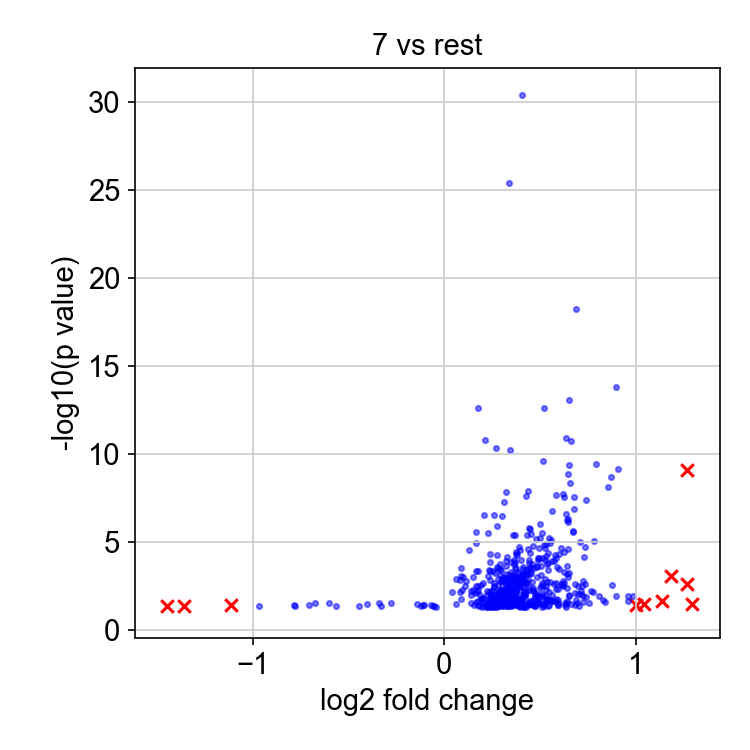

Source data for this figure (header and first rows):
, genes, logfoldchange, pvals
0, CRABP2, 1.292, 0.03513
1, HLA-G, 1.271, 8.20496445732731e-10
2, PCED1B, 1.27, 0.002496
3, SCARB1, 1.187, 0.0008521
4, TPRG1L, 1.138, 0.02207
5, LPAR2, 1.042, 0.03687
6, FEN1, 1.002, 0.03984
7, NDN, 0.985, 0.01275
8, FHL1, 0.96, 0.01162
9, FIBCD1, 0.9585, 0.02426
10, DHFR, 0.9057, 7.542157756796334e-10
11, INAFM1, 0.8963, 0.0123
12, SPANXD, 0.8956, 1.5833978392261982e-14
13, ZSCAN31, 0.8748, 0.002858
14, HPRT1, 0.8733, 2.220420016814297e-09
15, LY6D, 0.8541, 7.923406374703566e-09
16, BOLA1, 0.8388, 0.02713
17, LRRC26, 0.8316, 0.02118
18, HYLS1, 0.81, 0.01188
19, FAM50A, 0.7905, 3.716511505896995e-10
20, SELT, 0.7811, 9.355900160068376e-06
21, CD82, 0.7796, 0.007007
22, WNT7A, 0.7684, 0.006555
23, BAG6, 0.7589, 0.03204
24, KLK5, 0.7414, 4.0566633734187645e-08
25, ESPN, 0.7394, 0.01387
26, G6PD, 0.7378, 1.9952806939101505e-05
27, UCP2, 0.7357, 0.002415
28, RAD51AP1, 0.7329, 7.227971343148528e-05
29, RCE1, 0.7268, 0.02502
30, LINC00467, 0.7267, 0.001635
31, FAM3A, 0.7262, 0.01241
32, ZNF524, 0.7222, 0.003325
33, DERA, 0.7171, 0.009815
34, SPTY2D1-AS1, 0.7148, 0.006694
35, HIST2H2AC, 0.7083, 1.058237839177631e-05
36, CYSRT1, 0.7027, 0.0451
37, HAUS1, 0.7007, 0.009187
38, DIAPH3, 0.7001, 0.00315
39, GSN, 0.6935, 0.03152
40, SSR4, 0.6908, 6.2382528734595215e-19
41, ANXA10, 0.6866, 0.02021
42, HIST1H2AJ, 0.6842, 0.008664
43, DTNBP1, 0.6832, 0.002563
44, UNG, 0.6815, 0.03796
45, NQO2, 0.6796, 2.789963588792979e-08
46, TMEM40, 0.679, 1.3364602400109673e-07
47, FAM127B, 0.6742, 2.338099709574982e-06
48, CDK1, 0.6712, 2.6690869832436904e-06
49, ASF1B, 0.664, 0.03568
50, IER3, 0.66, 1.8236571505850372e-11
51, HIST1H4C, 0.655, 4.606811010222702e-09
52, CETN2, 0.6529, 4.665447045306311e-10
53, MFSD14B, 0.6525, 0.01149
54, LAMA4, 0.6518, 0.01113
55, BCAP31, 0.6512, 8.694194924271992e-14
56, RAC3, 0.6502, 0.0006302
57, RABIF, 0.649, 2.627134622008714e-05
58, NAA10, 0.6479, 1.4189593917565069e-09
59, BCYRN1, 0.647, 5.394796457099717e-07
... 614 more rows
